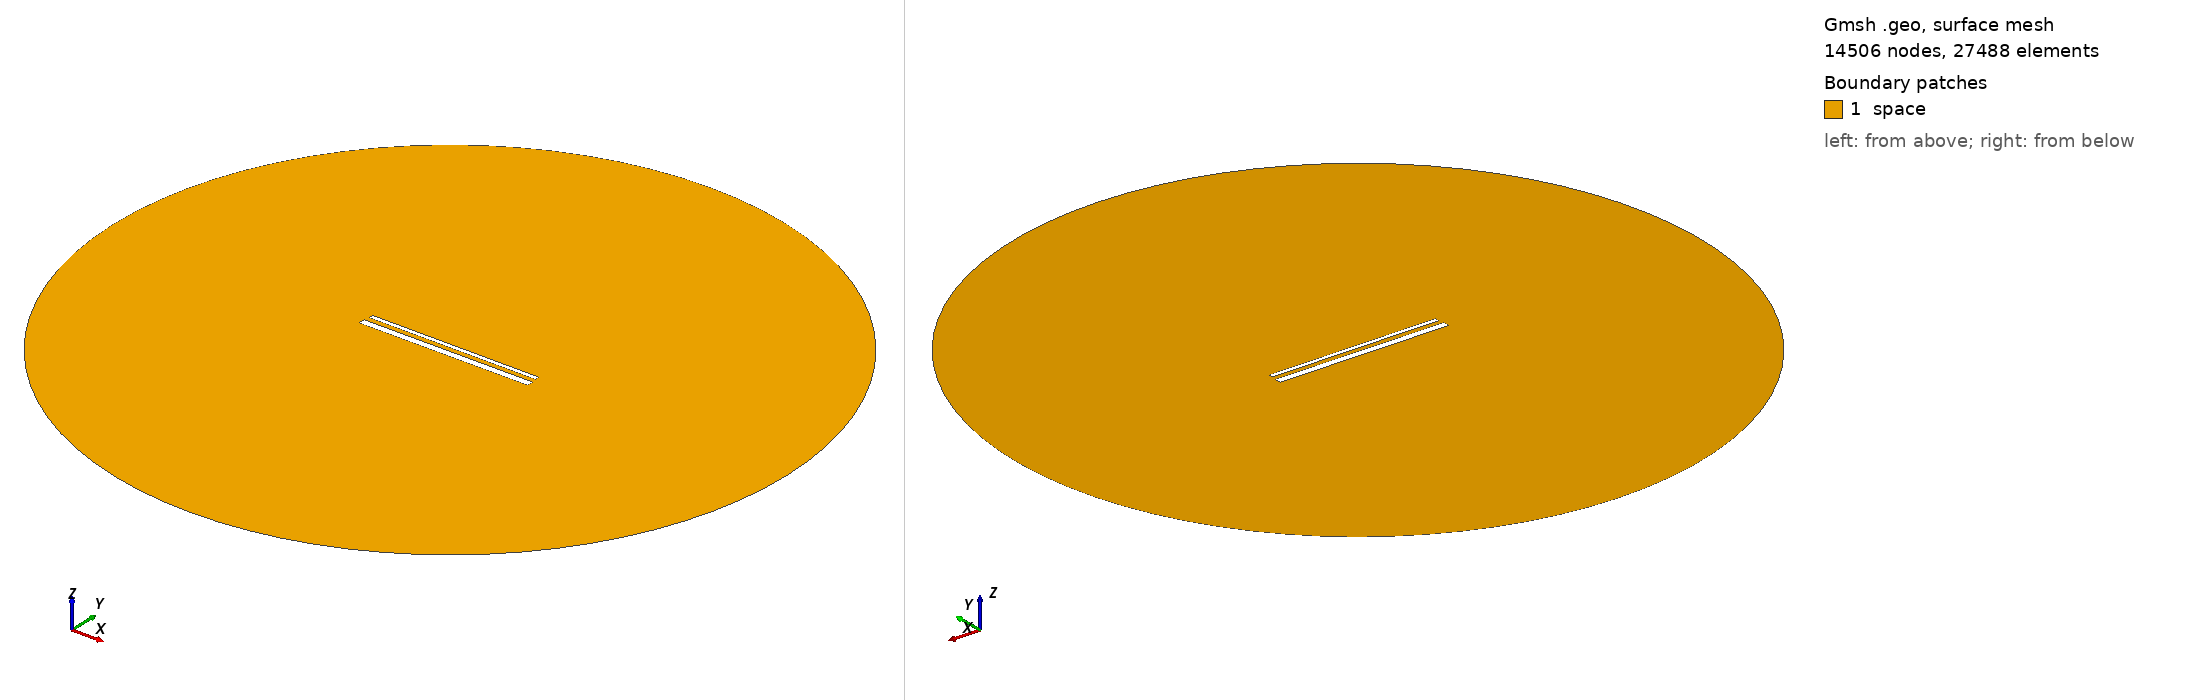

Gmsh geometry script, surface-meshed: 14506 nodes, 27488 surface elements. Boundary patches (legend numbers): 1 space. Left view from above one corner, right view from below the opposite corner. Legend entries are the model's physical surfaces. The drawing asked Gmsh for element sizes between 1% and 20% of the model's largest extent; the script's own settings can give other sizes.

=== 976.geo (drawn) ===
// Set the geometry kernel
SetFactory("OpenCASCADE");

//---------------------------------------
// Rectangles
//---------------------------------------

// Rectangle 1 (top)
Point(1) = {-49.4, 1.738888888888889, 0, 1.0};
Point(2) = {49.4, 1.738888888888889, 0, 1.0};
Point(3) = {49.4, 4.53888888888889, 0, 1.0};
Point(4) = {-49.4, 4.53888888888889, 0, 1.0};

Line(1) = {1, 2};
Line(2) = {2, 3};
Line(3) = {3, 4};
Line(4) = {4, 1};

Line Loop(1) = {1, 2, 3, 4};
Plane Surface(1) = {1};

Rotate { {0, 0, 1}, {0,  1.1388888888888888,  0}, -0.002 } {
  Surface{1};
}

// Rectangle 2 (bottom)
Point(5) = {-50,-1.1388888888888888, 0, 1.0};
Point(6) = { 50,-1.1388888888888888, 0, 1.0};
Point(7) = { 50,-5.138888888888889, 0, 1.0};
Point(8) = {-50,-5.138888888888889, 0, 1.0};

Line(5) = {5, 6};
Line(6) = {6, 7};
Line(7) = {7, 8};
Line(8) = {8, 5};

Line Loop(2) = {5, 6, 7, 8};
Plane Surface(2) = {2}; 


//---------------------------------------
// Circle
//---------------------------------------

// Define points
Point(9) = {0, 0, 0};        // Center
Point(10) = {200, 0, 0};     // Start point
Point(11) = {0, 200, 0};     // 90 degrees
Point(12) = {-200, 0, 0};    // 180 degrees
Point(13) = {0, -200, 0};    // 270 degrees

// Define circle arcs (each needs start, center, end)
Circle(9) = {10, 9, 11};
Circle(10) = {11, 9, 12};
Circle(11) = {12, 9, 13};
Circle(12) = {13, 9, 10};

// Define curve loop and surface if needed
Curve Loop(3) = {9, 10, 11, 12};
Surface(3) = {3};

// Subtract Rectangles from Circle
BooleanDifference{ Surface{3}; Delete; }{ Surface{1}; Surface{2}; Delete; }

//---------------------------------------
// Transfinite Lines and Surface
//---------------------------------------
r = 7;
Transfinite Line {1, 3} = 50*r Using Progression 1;
Transfinite Line {2, 4} = 2*r Using Progression 1;
Transfinite Line {5, 7} = 50*r Using Progression 1;
Transfinite Line {6, 8} = 2*r Using Progression 1;
Transfinite Line {9, 10, 11, 12} = 20 Using Progression 1;

//---------------------------------------
// Define Physical Groups
//---------------------------------------                

//--- Physical Curves
// Physical groups for boundaries
Physical Line("force_segment", 10) = {1};
Physical Line("upper_plate", 11) = {2, 3, 4};
Physical Line("lower_plate", 12) = {5, 6, 7, 8};
Physical Line("boundary", 20) = {9, 10, 11, 12};

//--- Physical Surfaces
Physical Surface("space", 30) = {3};

//---------------------------------------
// 6. Generate the Mesh
//---------------------------------------
Mesh 2;  // 2D mesh generation
